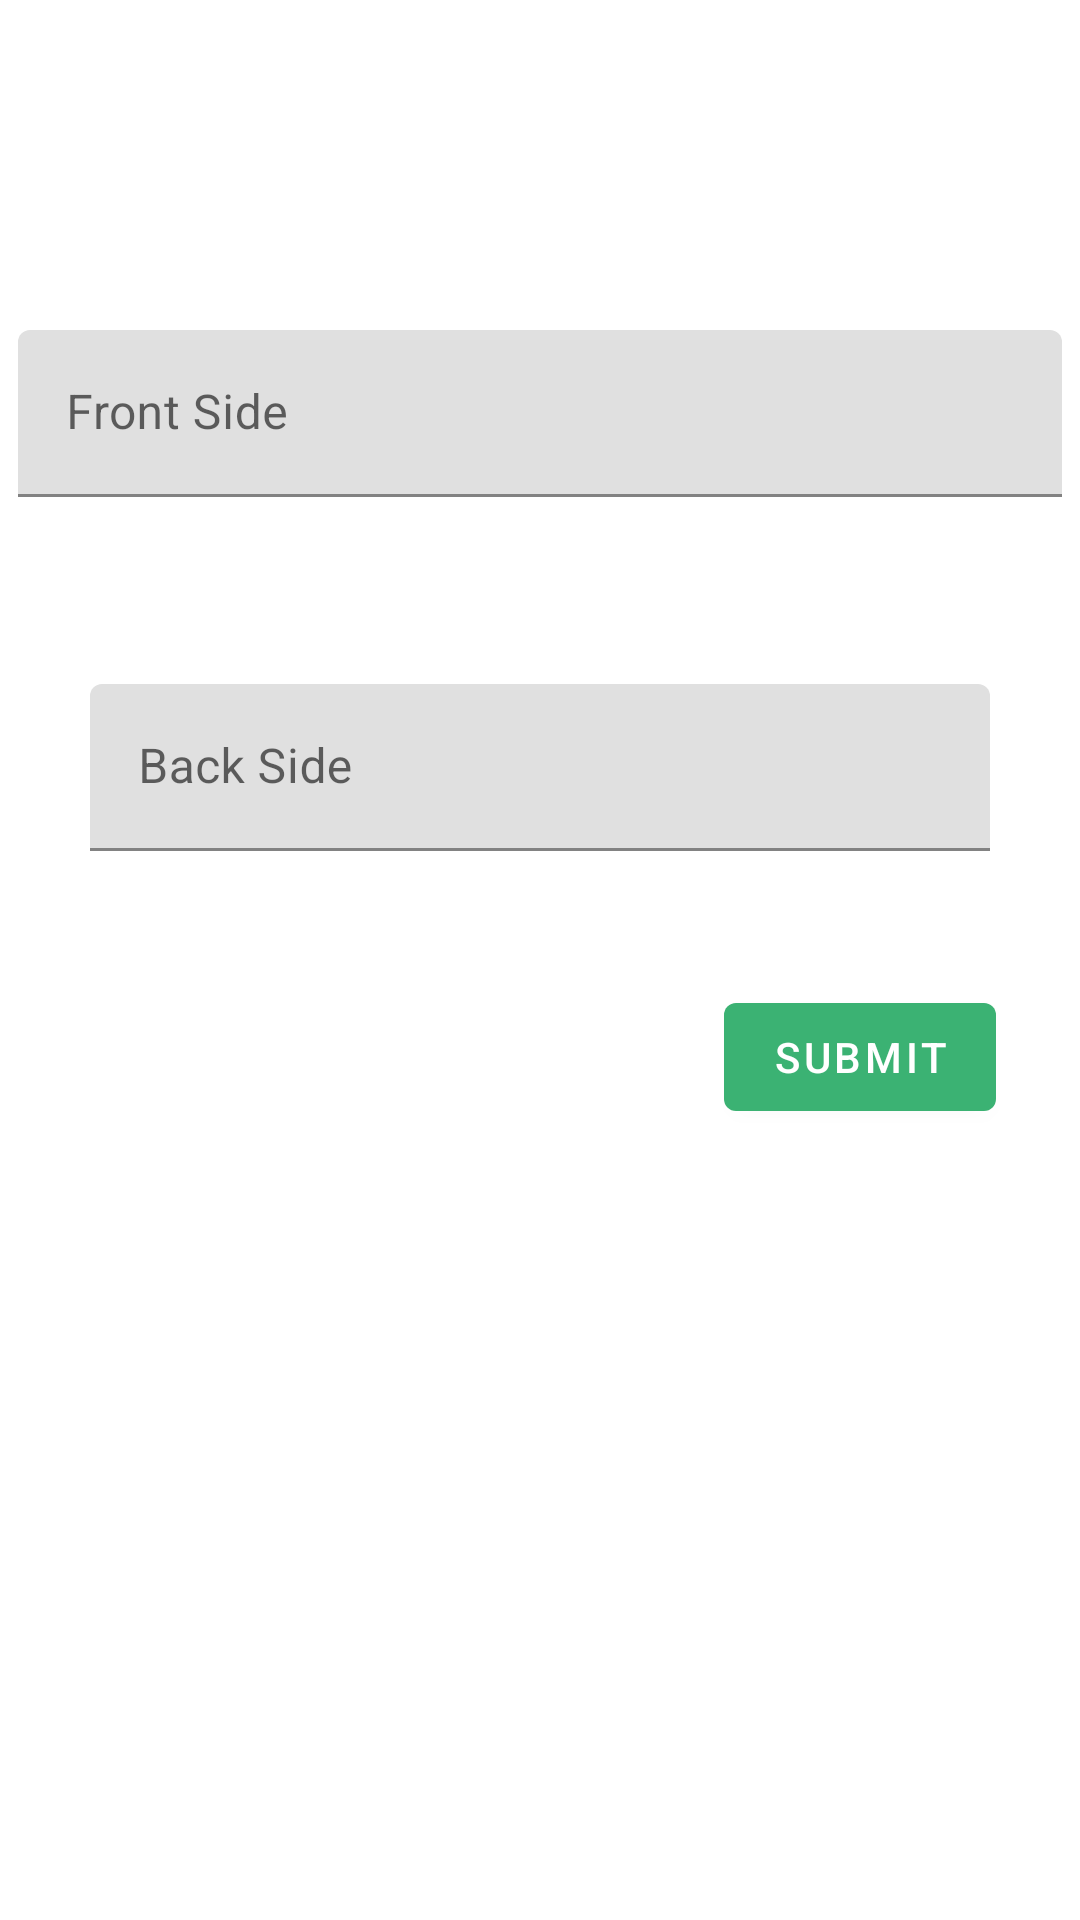

Android layout source for this screen:
<!-- AndroidManifest.xml: application theme Theme.MyApplication -->
<!-- res/layout/fragment_card_creation.xml -->
<?xml version="1.0" encoding="utf-8"?>
<FrameLayout xmlns:android="http://schemas.android.com/apk/res/android"
    xmlns:app="http://schemas.android.com/apk/res-auto"
    xmlns:tools="http://schemas.android.com/tools"
    android:layout_width="match_parent"
    android:layout_height="match_parent"
    tools:context=".CardCreation">

    <androidx.constraintlayout.widget.ConstraintLayout
        android:layout_width="match_parent"
        android:layout_height="match_parent">

        <com.google.android.material.textfield.TextInputLayout
            android:id="@+id/textInputLayout"
            android:layout_width="348dp"
            android:layout_height="58dp"
            android:layout_marginStart="30dp"
            android:layout_marginLeft="30dp"
            android:layout_marginTop="60dp"
            android:layout_marginEnd="30dp"
            android:layout_marginRight="30dp"
            app:layout_constraintEnd_toEndOf="parent"
            app:layout_constraintStart_toStartOf="parent"
            app:layout_constraintTop_toTopOf="@+id/guideline6">

            <com.google.android.material.textfield.TextInputEditText
                android:id="@+id/frontSideInput"
                android:layout_width="match_parent"
                android:layout_height="wrap_content"
                android:hint="@string/front_side_hint" />
        </com.google.android.material.textfield.TextInputLayout>

        <androidx.constraintlayout.widget.Guideline
            android:id="@+id/guideline6"
            android:layout_width="wrap_content"
            android:layout_height="wrap_content"
            android:orientation="horizontal"
            app:layout_constraintGuide_begin="50dp" />

        <com.google.android.material.textfield.TextInputLayout
            android:id="@+id/textInputLayout2"
            android:layout_width="0dp"
            android:layout_height="58dp"
            android:layout_marginStart="30dp"
            android:layout_marginLeft="30dp"
            android:layout_marginTop="60dp"
            android:layout_marginEnd="30dp"
            android:layout_marginRight="30dp"
            app:layout_constraintEnd_toEndOf="parent"
            app:layout_constraintHorizontal_bias="0.0"
            app:layout_constraintStart_toStartOf="parent"
            app:layout_constraintTop_toBottomOf="@+id/textInputLayout">

            <com.google.android.material.textfield.TextInputEditText
                android:id="@+id/backSideInput"
                android:layout_width="match_parent"
                android:layout_height="wrap_content"
                android:hint="@string/back_side_hint" />
        </com.google.android.material.textfield.TextInputLayout>

        <Button
            android:id="@+id/cardCreationSubmit"
            android:layout_width="0dp"
            android:layout_height="wrap_content"
            android:layout_marginEnd="28dp"
            android:layout_marginRight="28dp"
            android:text="@string/submit_button"
            app:backgroundTint="@color/secondary"
            app:layout_constraintBottom_toBottomOf="parent"
            app:layout_constraintEnd_toEndOf="parent"
            app:layout_constraintTop_toBottomOf="@+id/textInputLayout2"
            app:layout_constraintVertical_bias="0.138" />

    </androidx.constraintlayout.widget.ConstraintLayout>
</FrameLayout>
<!-- resources referenced by this layout -->
<resources>
  <color name="secondary">#3BB273</color>
  <string name="back_side_hint">Back Side</string>
  <string name="front_side_hint">Front Side</string>
  <string name="submit_button">Submit</string>
  <style name="Theme.MyApplication" parent="Theme.MaterialComponents.DayNight.DarkActionBar">
          
          <item name="colorPrimary">@color/primary</item>
          <item name="colorPrimaryVariant">@color/primaryVariant</item>
          <item name="colorOnPrimary">@color/white</item>
          
          <item name="colorSecondary">@color/secondary</item>
          <item name="colorSecondaryVariant">@color/secondaryVariant</item>
          <item name="colorOnSecondary">@color/black</item>
          
          <item name="android:statusBarColor" tools:targetApi="l">?attr/colorPrimaryVariant</item>
          
      </style>
  <color name="primary">#4D9DE0</color>
  <color name="primaryVariant">#E15554</color>
  <color name="white">#FFFFFFFF</color>
  <color name="secondaryVariant">#7768AE</color>
  <color name="black">#FF000000</color>
</resources>
